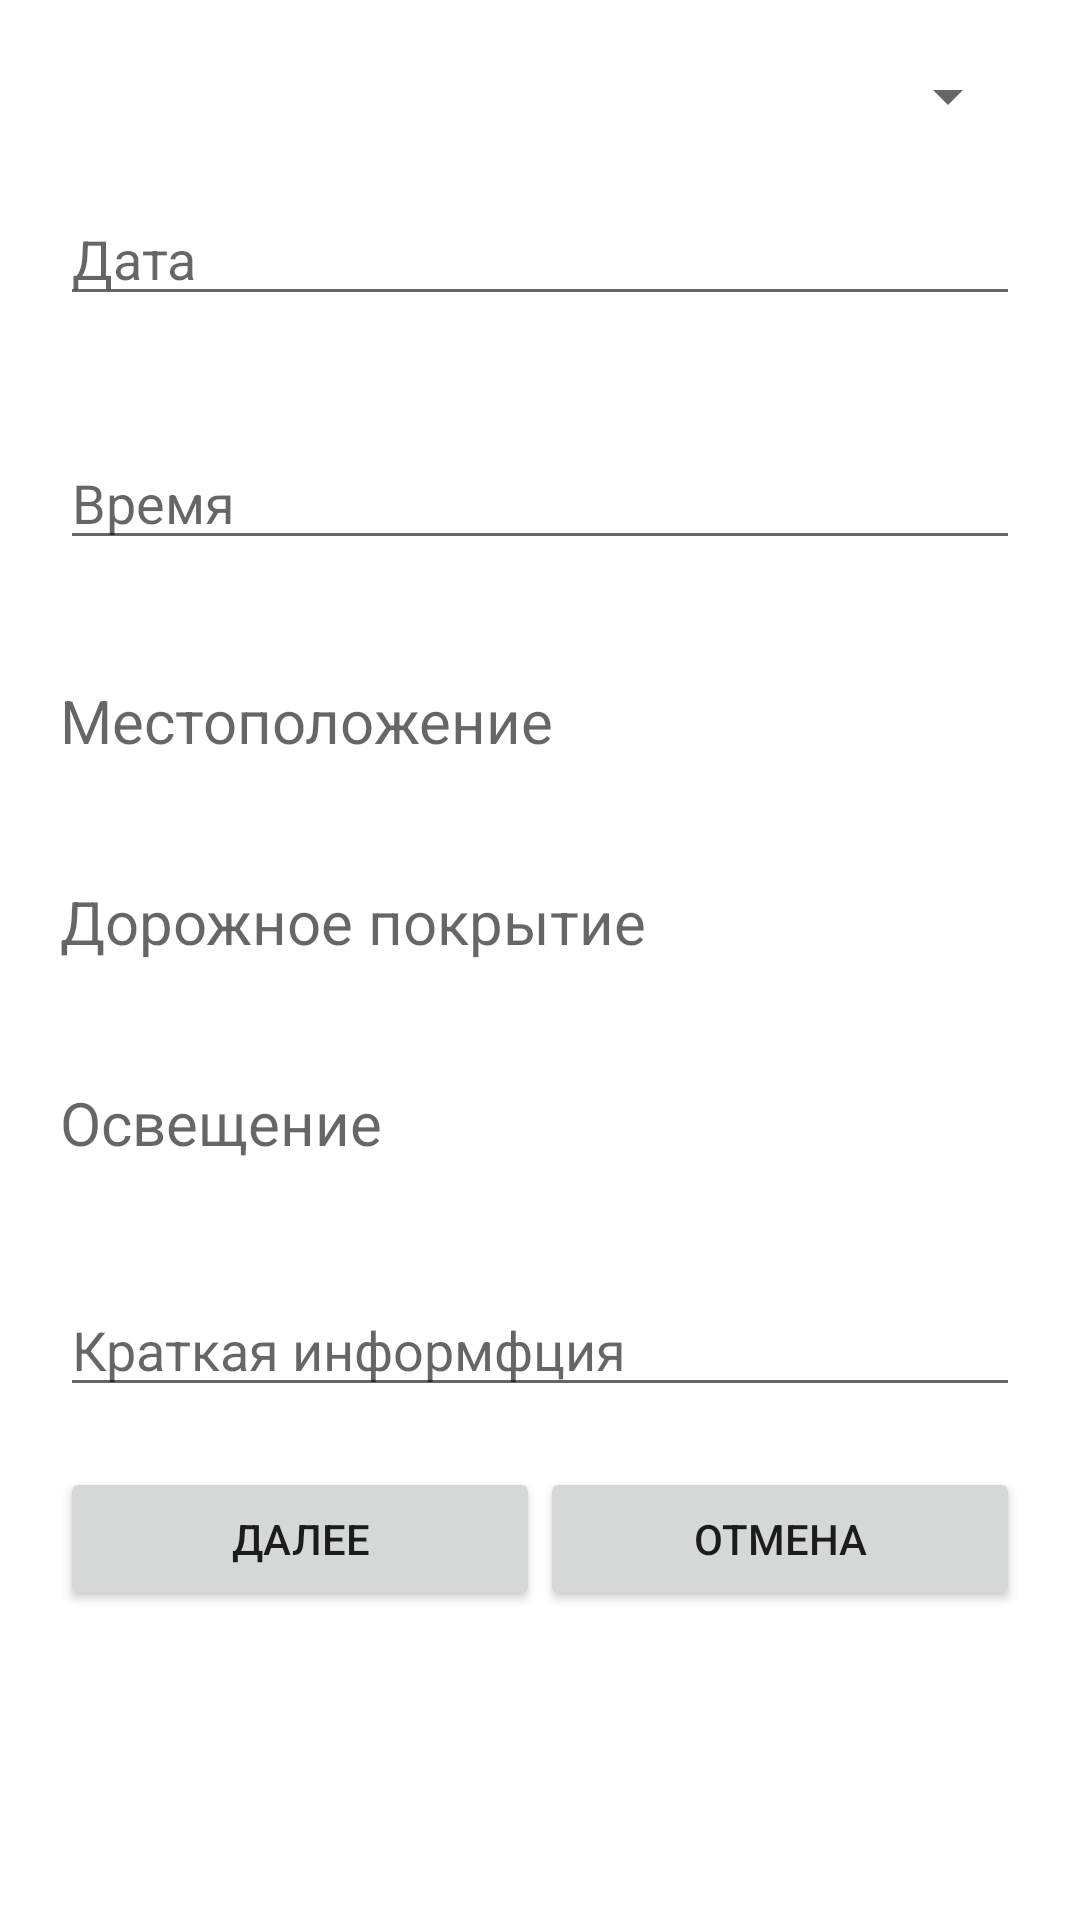

Produce the Android XML layout that renders to this screen, including the resource entries it uses.
<!-- AndroidManifest.xml: application theme Theme.DTPapp -->
<!-- res/layout/activity_register.xml -->
<?xml version="1.0" encoding="utf-8"?>
<RelativeLayout xmlns:android=
    "http://schemas.android.com/apk/res/android"
    xmlns:app="http://schemas.android.com/apk/res-auto"
    xmlns:tools="http://schemas.android.com/tools"
    android:layout_width="match_parent"
    android:layout_height="match_parent"
    tools:context=".RegisterActivity">


    <LinearLayout
        android:layout_width="match_parent"
        android:layout_height="match_parent"
        android:layout_margin="20dp"
        android:orientation="vertical">

        <Spinner
            android:id="@+id/spinner"
            android:layout_width="match_parent"
            android:layout_height="wrap_content"
            android:text="@+id/selection"
            />

        <EditText
            android:id="@+id/editTextDate5"
            android:layout_width="match_parent"
            android:layout_height="wrap_content"
            android:ems="10"
            android:hint="Дата"
            android:layout_marginBottom="20dp"
            android:layout_marginTop="20dp"
            android:inputType="date" />

        <EditText
            android:id="@+id/editTextTime"
            android:layout_width="match_parent"
            android:layout_height="wrap_content"
            android:ems="10"
            android:hint="Время"
            android:layout_marginBottom="20dp"
            android:layout_marginTop="20dp"
            android:inputType="time" />

        <TextView
            android:id="@+id/textView3"
            android:layout_width="match_parent"
            android:layout_height="wrap_content"
            android:textSize="20sp"
            android:hint="Местоположение"
            android:layout_marginBottom="20dp"
            android:layout_marginTop="20dp"
            android:text="" />

        <TextView
            android:id="@+id/textView4"
            android:layout_width="match_parent"
            android:layout_height="wrap_content"
            android:textSize="20sp"
            android:hint="Дорожное покрытие"
            android:layout_marginBottom="20dp"
            android:layout_marginTop="20dp"
            android:text="" />

        <TextView
            android:id="@+id/textView6"
            android:layout_width="match_parent"
            android:layout_height="wrap_content"
            android:textSize="20sp"
            android:hint="Освещение"
            android:layout_marginBottom="20dp"
            android:layout_marginTop="20dp"
            android:text="" />

        <EditText
            android:id="@+id/editTextTextMultiLine"
            android:layout_width="match_parent"
            android:layout_height="wrap_content"
            android:ems="10"
            android:gravity="start|top"
            android:hint="Краткая информфция"
            android:layout_marginBottom="20dp"
            android:layout_marginTop="20dp"
            android:inputType="textMultiLine" />

        <LinearLayout
            android:layout_width="match_parent"
            android:layout_height="match_parent"
            android:orientation="horizontal">

            <Button
                android:id="@+id/btnnext"
                android:layout_width="wrap_content"
                android:layout_height="wrap_content"
                android:layout_weight="1"
                android:text="Далее" />

            <Button
                android:id="@+id/button4"
                android:layout_width="wrap_content"
                android:layout_height="wrap_content"
                android:layout_weight="1"
                android:text="Отмена" />
        </LinearLayout>

    </LinearLayout>
</RelativeLayout>
<!-- resources referenced by this layout -->
<resources>
  <style name="Theme.DTPapp" parent="Theme.MaterialComponents.DayNight.DarkActionBar">
          
          <item name="colorPrimary">@color/purple_500</item>
          <item name="colorPrimaryVariant">@color/purple_700</item>
          <item name="colorOnPrimary">@color/white</item>
          
          <item name="colorSecondary">@color/teal_200</item>
          <item name="colorSecondaryVariant">@color/teal_700</item>
          <item name="colorOnSecondary">@color/black</item>
          
          <item name="android:statusBarColor" tools:targetApi="l">?attr/colorPrimaryVariant</item>
          
      </style>
  <!-- not gathered from this repository: default colours our renderer supplied (Android Studio template values) -->
  <color name="purple_500">#FF6200EE</color>
  <color name="purple_700">#FF3700B3</color>
  <color name="teal_200">#FF03DAC5</color>
  <color name="teal_700">#FF018786</color>
  <color name="black">#FF000000</color>
  <color name="white">#FFFFFFFF</color>
</resources>
